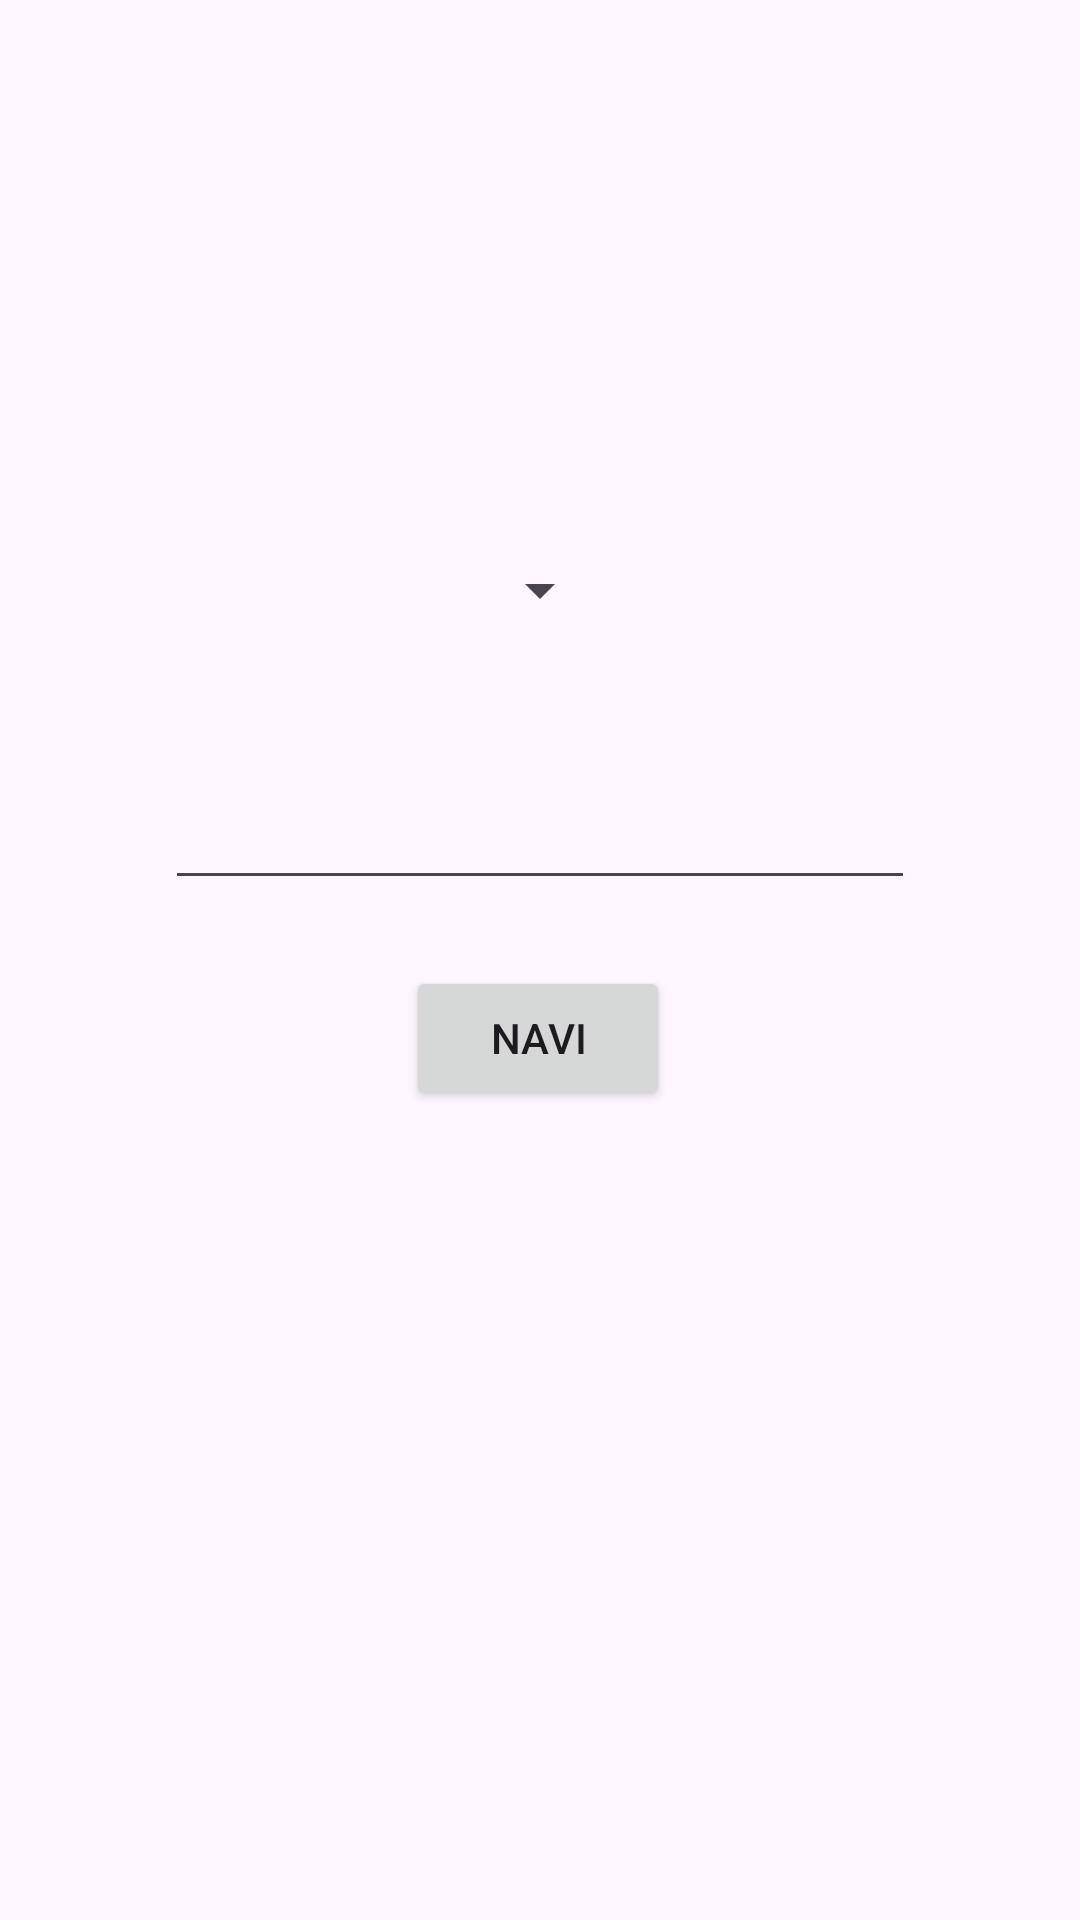

Here is an Android app screen rendered from its layout file. Give the layout XML and the strings, colors and styles it references.
<!-- AndroidManifest.xml: application theme Theme.Call_test_normal -->
<!-- res/layout/activity_main.xml -->
<?xml version="1.0" encoding="utf-8"?>
<androidx.constraintlayout.widget.ConstraintLayout xmlns:android="http://schemas.android.com/apk/res/android"
    xmlns:app="http://schemas.android.com/apk/res-auto"
    xmlns:tools="http://schemas.android.com/tools"
    android:id="@+id/main"
    android:layout_width="match_parent"
    android:layout_height="match_parent"
    tools:context=".MainActivity">

    <Spinner
        android:id="@+id/navSpinner"
        android:layout_width="wrap_content"
        android:layout_height="wrap_content"
        app:layout_constraintTop_toTopOf="parent"
        app:layout_constraintStart_toStartOf="parent"
        app:layout_constraintEnd_toEndOf="parent"
        app:layout_constraintBottom_toBottomOf="parent"
        app:layout_constraintHorizontal_bias="0.5"
        app:layout_constraintVertical_bias="0.3"/>

    <EditText
        android:id="@+id/locationEditText"
        android:layout_width="250dp"
        android:layout_height="wrap_content"
        app:layout_constraintEnd_toEndOf="parent"
        app:layout_constraintStart_toStartOf="parent"
        app:layout_constraintTop_toBottomOf="@id/navSpinner"
        android:layout_marginTop="50dp"/>

    <Button
        android:layout_width="wrap_content"
        android:layout_height="wrap_content"
        android:id="@+id/naviButton"
        android:text="NAVI"
        app:layout_constraintBottom_toBottomOf="parent"
        app:layout_constraintEnd_toEndOf="parent"
        app:layout_constraintHorizontal_bias="0.498"
        app:layout_constraintStart_toStartOf="parent"
        app:layout_constraintTop_toBottomOf="@+id/locationEditText"
        app:layout_constraintVertical_bias="0.075" />

</androidx.constraintlayout.widget.ConstraintLayout>
<!-- resources referenced by this layout -->
<resources>
  <style name="Theme.Call_test_normal" parent="Base.Theme.Call_test_normal" />
  <style name="Base.Theme.Call_test_normal" parent="Theme.Material3.DayNight.NoActionBar">
          
          
      </style>
</resources>
